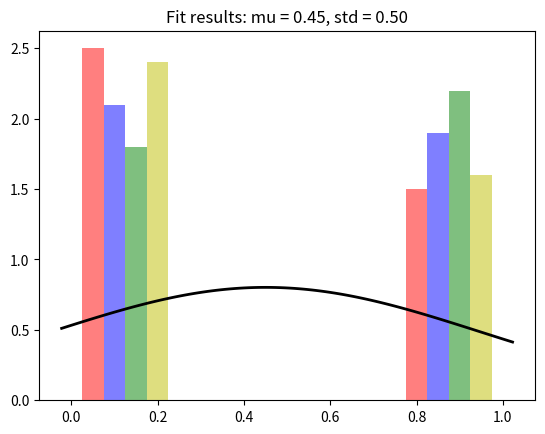

Write Python code to recreate this figure.
# %%
import numpy as np
from scipy.stats import norm
import matplotlib.pyplot as plt
import pandas as pd 

data = [[0,1,1, 1, 0, 0, 0, 0, 0, 0, 0, 0, 0, 1, 0, 1, 0, 1, 0, 0, 1, 0, 1, 1, 0, 0, 0,1, 1, 0, 1, 0, 0, 1, 1, 0, 0, 0, 0, 1], [0,1, 1, 0, 0, 0, 0, 1, 1, 1, 0, 1, 1, 0, 0, 0, 1, 0, 0, 1, 0, 1, 0, 0, 0, 1, 1, 1, 0, 1, 0, 1, 0, 0, 0, 1 ,1, 1, 0, 1],[0, 0, 1, 1, 0, 1, 0, 1, 0, 0, 1, 1, 1, 0, 1, 1, 1, 1, 0, 0, 1, 0, 0, 0, 0, 1, 0, 1, 1, 1, 1, 0, 0, 1, 1, 0, 1, 0, 1, 1],[0, 0, 1, 0, 1, 0, 0, 0, 0, 0, 1, 0, 1, 1, 1, 0, 0, 1, 1, 0, 0, 0, 1, 0, 0, 1, 1, 1, 0, 0, 0, 0, 0, 1, 0, 1, 1, 0, 1, 0]]
mu, std = norm.fit(data)

plt.hist(data, bins=4, density=True, alpha=0.5, color=['r','b','g','y'])
# [redacted]
# [redacted]
# [redacted]
# [redacted]
xmin, xmax = plt.xlim()
x = np.linspace(xmin, xmax, 100)
p = norm.pdf(x, mu, std)
plt.plot(x, p, 'k', linewidth=2)
title = "Fit results: mu = %.2f, std = %.2f" % (mu, std)
plt.title(title)
plt.show()


# %%
